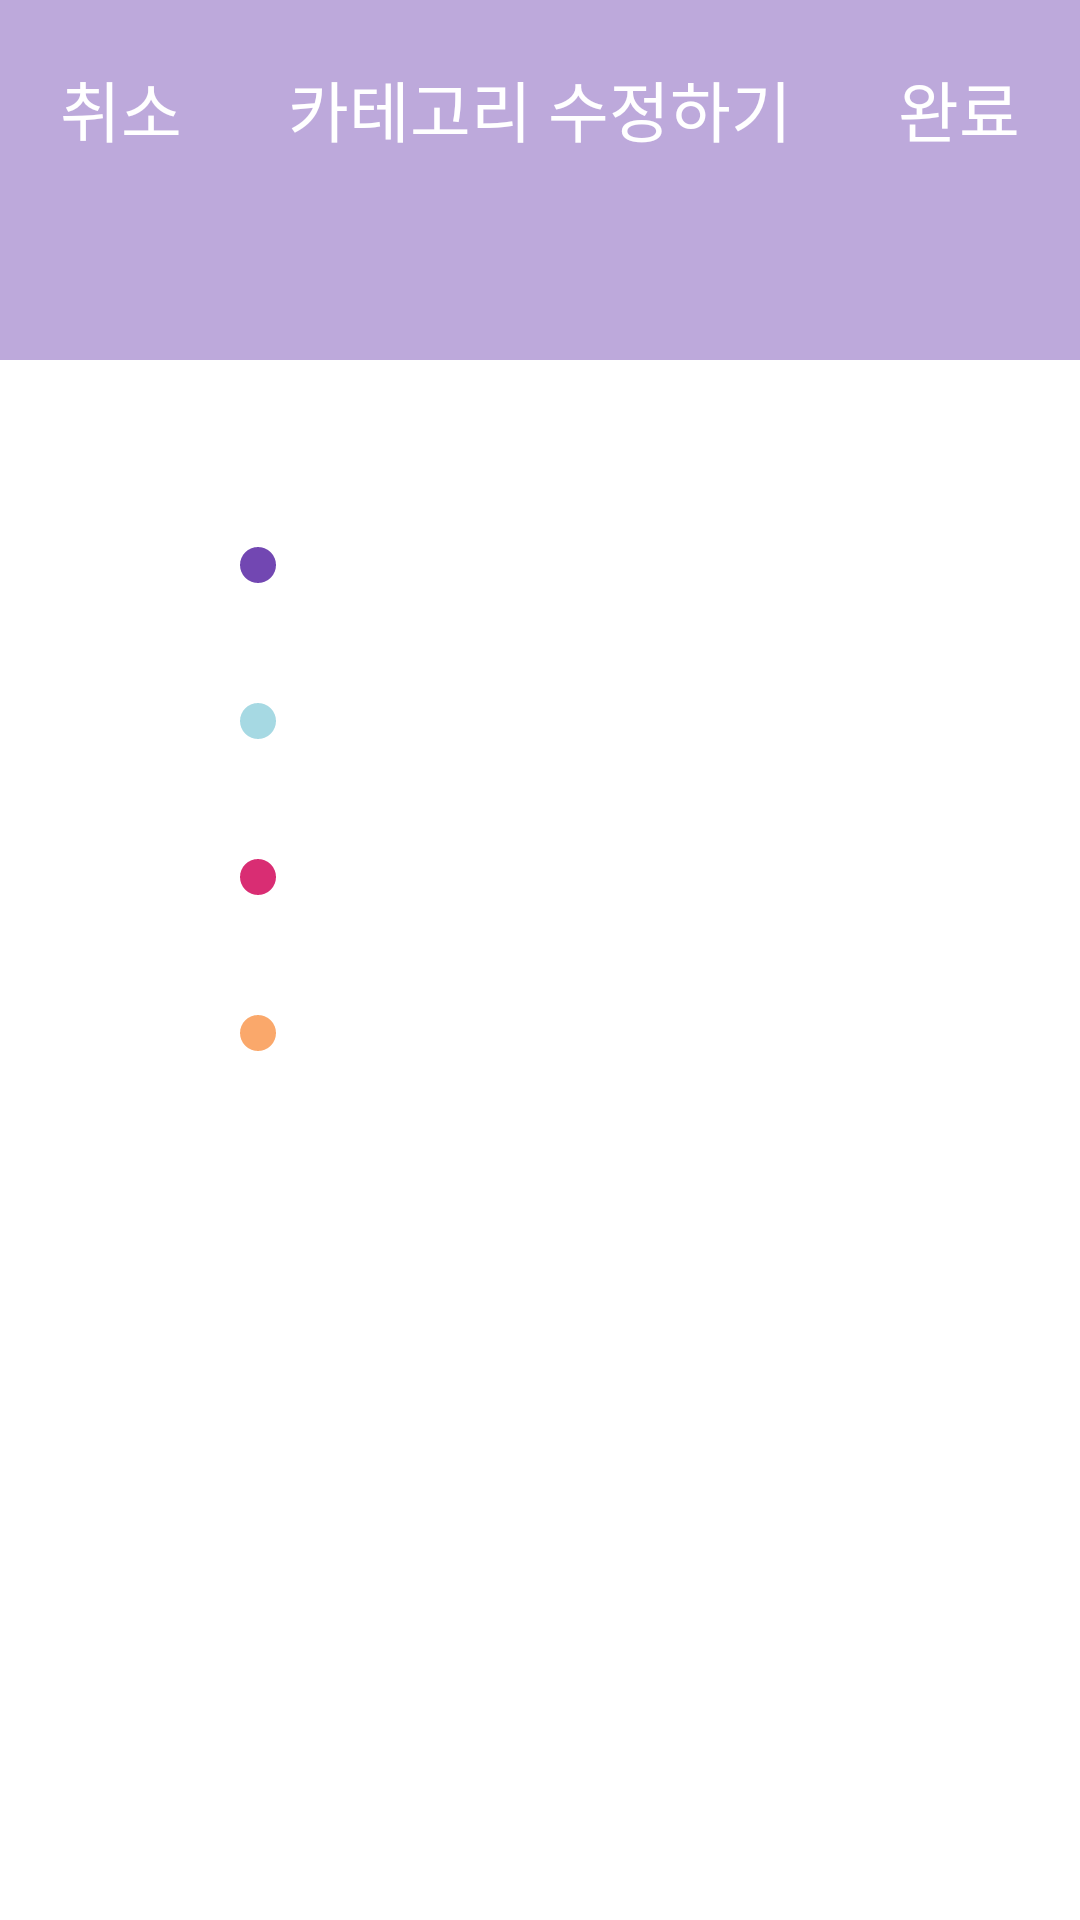

Here is an Android app screen rendered from its layout file. Give the layout XML and the strings, colors and styles it references.
<!-- AndroidManifest.xml: application theme AppTheme -->
<!-- res/layout/activity_modify_category.xml -->
<?xml version="1.0" encoding="utf-8"?>
<androidx.constraintlayout.widget.ConstraintLayout xmlns:android="http://schemas.android.com/apk/res/android"
    xmlns:app="http://schemas.android.com/apk/res-auto"
    xmlns:tools="http://schemas.android.com/tools"
    android:layout_width="match_parent"
    android:layout_height="match_parent"
    tools:context=".ui.activity.ModifyCategoryActivity">

    <View
        android:layout_width="0dp"
        android:layout_height="120dp"
        app:layout_constraintLeft_toLeftOf="parent"
        app:layout_constraintRight_toRightOf="parent"
        app:layout_constraintTop_toTopOf="parent"
        android:background="@color/colorPrimaryLight" />

    <TextView
        android:id="@+id/tv_cancel"
        android:layout_width="wrap_content"
        android:layout_height="wrap_content"
        android:text="@string/cancel"
        android:textColor="@color/colorWhite"
        android:textSize="22sp"
        android:layout_marginStart="20dp"
        android:layout_marginTop="20dp"
        app:layout_constraintLeft_toLeftOf="parent"
        app:layout_constraintTop_toTopOf="parent" />

    <TextView
        android:layout_width="wrap_content"
        android:layout_height="wrap_content"
        android:text="@string/modify_category"
        android:textColor="@color/colorWhite"
        android:textSize="22sp"
        app:layout_constraintLeft_toLeftOf="parent"
        app:layout_constraintRight_toRightOf="parent"
        app:layout_constraintTop_toTopOf="parent"
        android:layout_marginTop="20dp" />

    <TextView
        android:id="@+id/tv_complete"
        android:layout_width="wrap_content"
        android:layout_height="wrap_content"
        android:text="@string/complete"
        android:textColor="@color/colorWhite"
        android:textSize="22sp"
        app:layout_constraintRight_toRightOf="parent"
        app:layout_constraintTop_toTopOf="parent"
        android:layout_marginEnd="20dp"
        android:layout_marginTop="20dp"/>

    <View
        android:id="@+id/view"
        android:layout_width="0dp"
        android:layout_height="0dp"
        android:layout_margin="30dp"
        app:layout_constraintLeft_toLeftOf="parent"
        app:layout_constraintRight_toRightOf="parent"
        app:layout_constraintBottom_toBottomOf="parent"
        app:layout_constraintTop_toBottomOf="@id/tv_complete"
        android:background="@drawable/bg_round_white"/>

    <View
        android:id="@+id/view_first"
        android:layout_width="12dp"
        android:layout_height="12dp"
        android:background="@drawable/bg_circle_purple"
        app:layout_constraintLeft_toLeftOf="@id/view"
        app:layout_constraintTop_toTopOf="@id/view"
        android:layout_marginStart="50dp"
        android:layout_marginTop="100dp"/>

    <TextView
        android:id="@+id/tv_first"
        android:layout_width="wrap_content"
        android:layout_height="wrap_content"
        app:layout_constraintLeft_toRightOf="@id/view_first"
        app:layout_constraintTop_toTopOf="@id/view_first"
        app:layout_constraintBottom_toBottomOf="@id/view_first"
        android:layout_marginStart="20dp"/>

    <View
        android:layout_width="12dp"
        android:layout_height="12dp"
        android:id="@+id/view_second"
        android:background="@drawable/bg_circle_sky"
        app:layout_constraintLeft_toLeftOf="@id/view_first"
        app:layout_constraintTop_toBottomOf="@id/view_first"
        android:layout_marginTop="40dp" />

    <TextView
        android:layout_width="wrap_content"
        android:layout_height="wrap_content"
        app:layout_constraintLeft_toLeftOf="@id/tv_first"
        app:layout_constraintTop_toTopOf="@id/view_second"
        app:layout_constraintBottom_toBottomOf="@id/view_second" />

    <View
        android:layout_width="12dp"
        android:layout_height="12dp"
        android:id="@+id/view_third"
        android:background="@drawable/bg_circle_red"
        app:layout_constraintLeft_toLeftOf="@id/view_second"
        app:layout_constraintTop_toBottomOf="@id/view_second"
        android:layout_marginTop="40dp" />

    <TextView
        android:layout_width="wrap_content"
        android:layout_height="wrap_content"
        app:layout_constraintLeft_toLeftOf="@id/tv_first"
        app:layout_constraintTop_toTopOf="@id/view_third"
        app:layout_constraintBottom_toBottomOf="@id/view_third" />

    <View
        android:layout_width="12dp"
        android:layout_height="12dp"
        android:id="@+id/view_fourth"
        android:background="@drawable/bg_circle_orange"
        app:layout_constraintLeft_toLeftOf="@id/view_third"
        app:layout_constraintTop_toBottomOf="@id/view_third"
        android:layout_marginTop="40dp" />

    <TextView
        android:layout_width="wrap_content"
        android:layout_height="wrap_content"
        app:layout_constraintLeft_toLeftOf="@id/tv_first"
        app:layout_constraintTop_toTopOf="@id/view_fourth"
        app:layout_constraintBottom_toBottomOf="@id/view_fourth" />

</androidx.constraintlayout.widget.ConstraintLayout>
<!-- resources referenced by this layout -->
<resources>
  <color name="colorPrimaryLight">#777247b2</color>
  <color name="colorWhite">#ffffff</color>
  <!-- drawable bg_circle_orange (drawable) -->
  <?xml version="1.0" encoding="utf-8"?>
  <shape xmlns:android="http://schemas.android.com/apk/res/android">
      <corners android:radius="300dp" />
  
      <solid android:color="@color/colorOrange" />
  </shape>
  <!-- drawable bg_circle_purple (drawable) -->
  <?xml version="1.0" encoding="utf-8"?>
  <shape xmlns:android="http://schemas.android.com/apk/res/android">
      <corners android:radius="300dp" />
      <solid android:color="@color/colorPurple" />
  </shape>
  <!-- drawable bg_circle_red (drawable) -->
  <?xml version="1.0" encoding="utf-8"?>
  <shape xmlns:android="http://schemas.android.com/apk/res/android">
      <corners android:radius="300dp" />
  
      <solid android:color="@color/colorRed" />
  </shape>
  <!-- drawable bg_circle_sky (drawable) -->
  <?xml version="1.0" encoding="utf-8"?>
  <shape xmlns:android="http://schemas.android.com/apk/res/android">
      <corners
          android:radius="300dp"/>
  
      <solid android:color="@color/colorSky" />
  </shape>
  <string name="cancel">취소</string>
  <string name="complete">완료</string>
  <string name="modify_category">카테고리 수정하기</string>
  <style name="AppTheme" parent="Theme.AppCompat.Light.NoActionBar">
          
          <item name="colorPrimary">@color/colorPrimary</item>
          <item name="colorPrimaryDark">@color/colorPrimaryDark</item>
          <item name="colorAccent">@color/colorAccent</item>
          <item name="android:windowBackground">@color/colorWhite</item>
      </style>
  <color name="colorOrange">#FAA86B</color>
  <color name="colorPurple">#7247B2</color>
  <color name="colorRed">#D92D73</color>
  <color name="colorSky">#A6D9E3</color>
  <color name="colorPrimary">#7247b2</color>
  <color name="colorPrimaryDark">#ffffff</color>
  <color name="colorAccent">#a6d9e3</color>
</resources>
